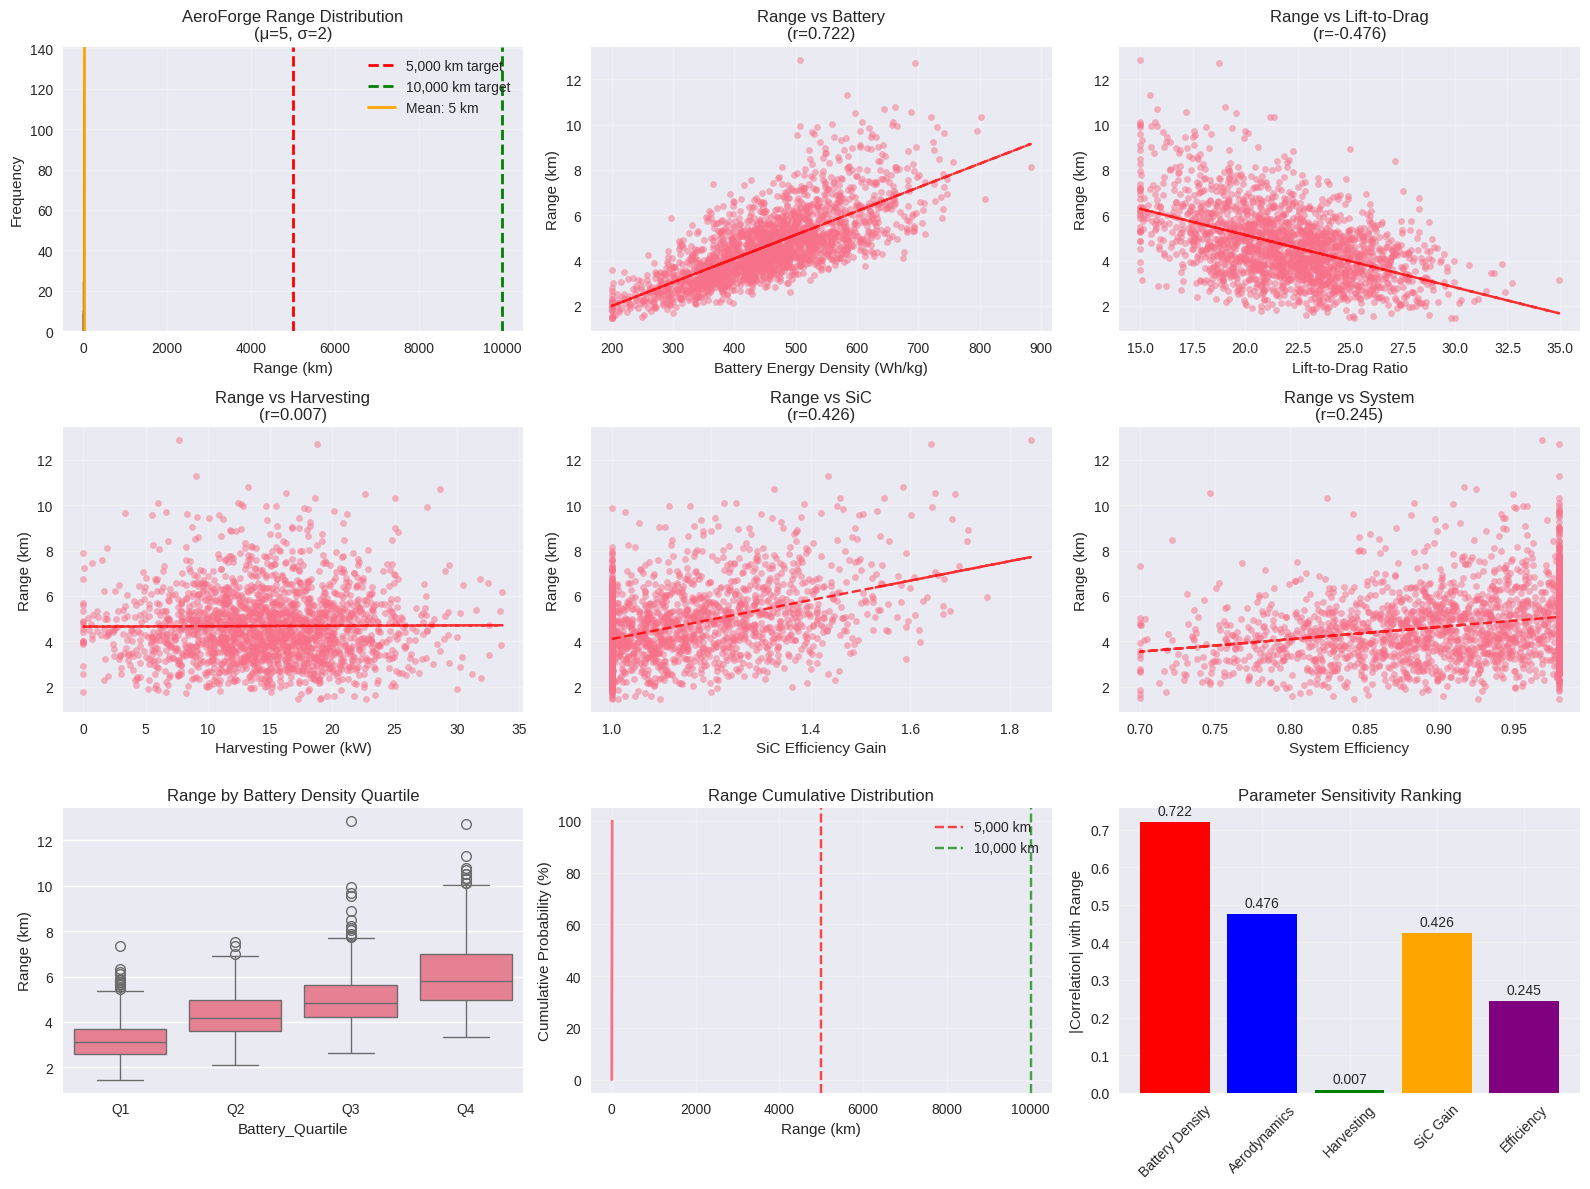

Write the Python code that produced this figure.
#!/usr/bin/env python3
"""
AeroForge Python Monte-Carlo Analysis
Al-ion + SiC Electric Aircraft Range Simulation
Implements the theoretical framework with uncertainty quantification
"""

import numpy as np
import pandas as pd
import matplotlib.pyplot as plt
import seaborn as sns
from scipy import stats
import warnings
warnings.filterwarnings('ignore')

# Set styling for professional plots
plt.style.use('seaborn-v0_8')
sns.set_palette("husl")

def aeroforge_range_calc(eta_system, epack_wh_per_kg, m_batt_kg, m_total_kg, 
                        g, l_over_d, sfc_eq, harvest_kw, sic_efficiency_gain, 
                        cruise_hours=6):
    """
    AeroForge range calculation - Python implementation
    
    Returns range in km for Al-ion + SiC electric aircraft system
    """
    # Battery energy
    e_pack_total_wh = epack_wh_per_kg * m_batt_kg
    
    # Harvesting energy
    e_harvest_wh = harvest_kw * 1000 * cruise_hours
    
    # SiC-enhanced efficiency
    eta_effective = eta_system * sic_efficiency_gain
    
    # Total usable energy
    e_usable_wh = eta_effective * (e_pack_total_wh + e_harvest_wh)
    
    # Electric Breguet calculation
    r_m = e_usable_wh / (g * l_over_d * sfc_eq * m_total_kg)
    r_km = np.maximum(0, np.minimum(50000, r_m / 1000.0))  # Bounded
    
    return r_km

def run_aeroforge_montecarlo(n_runs=2000, seed=42):
    """
    Execute AeroForge Monte-Carlo sensitivity analysis
    """
    np.random.seed(seed)
    print("=== AeroForge Python Monte-Carlo Analysis ===")
    print(f"Runs: {n_runs}")
    
    # Nominal parameters (Al-ion + SiC system)
    params_nom = {
        'eta_system': 0.92,        # SiC-enhanced efficiency
        'epack_wh_per_kg': 450.0,  # Al-ion target density
        'm_batt_kg': 25000.0,      # Battery pack mass
        'm_total_kg': 80000.0,     # Total aircraft mass
        'g': 9.80665,              # Gravity
        'l_over_d': 22.0,          # Aerodynamic efficiency
        'sfc_eq': 0.00015,         # Equivalent specific consumption
        'harvest_kw': 15.0,        # Multi-modal harvesting
        'sic_efficiency_gain': 1.08 # SiC boost factor
    }
    
    # Generate parameter distributions with engineering uncertainties
    samples = {}
    
    # Battery density: ±25% (major Al-ion uncertainty)
    samples['epack'] = np.maximum(200, 
        params_nom['epack_wh_per_kg'] * (1 + 0.25 * np.random.randn(n_runs)))
    
    # Aerodynamics: ±15%
    samples['l_over_d'] = np.maximum(15, 
        params_nom['l_over_d'] * (1 + 0.15 * np.random.randn(n_runs)))
    
    # Harvesting: ±40% (weather dependent)
    samples['harvest'] = np.maximum(0, 
        params_nom['harvest_kw'] * (1 + 0.4 * np.random.randn(n_runs)))
    
    # SiC gain: ±20% (integration challenges)
    samples['sic_gain'] = np.maximum(1.0, 
        params_nom['sic_efficiency_gain'] * (1 + 0.2 * np.random.randn(n_runs)))
    
    # System efficiency: ±10%
    samples['eta'] = np.clip(
        params_nom['eta_system'] * (1 + 0.1 * np.random.randn(n_runs)),
        0.7, 0.98)
    
    # Calculate ranges for all samples
    ranges_km = np.zeros(n_runs)
    
    for i in range(n_runs):
        ranges_km[i] = aeroforge_range_calc(
            samples['eta'][i], samples['epack'][i], params_nom['m_batt_kg'],
            params_nom['m_total_kg'], params_nom['g'], samples['l_over_d'][i],
            params_nom['sfc_eq'], samples['harvest'][i], samples['sic_gain'][i]
        )
    
    return samples, ranges_km, params_nom

def analyze_results(samples, ranges_km):
    """
    Statistical analysis and reporting
    """
    # Basic statistics
    mu = np.mean(ranges_km)
    sigma = np.std(ranges_km) 
    median_range = np.median(ranges_km)
    p5, p95 = np.percentile(ranges_km, [5, 95])
    
    # Target achievement rates
    target_5k = np.sum(ranges_km >= 5000) / len(ranges_km) * 100
    target_10k = np.sum(ranges_km >= 10000) / len(ranges_km) * 100
    
    print(f"\n=== AeroForge Results Summary ===")
    print(f"Range Statistics:")
    print(f"  Mean: {mu:.0f} km (±{sigma:.0f} km std)")
    print(f"  Median: {median_range:.0f} km")
    print(f"  90% Confidence: {p5:.0f} - {p95:.0f} km")
    print(f"\nTarget Achievement:")
    print(f"  ≥5,000 km: {target_5k:.1f}% of cases")
    print(f"  ≥10,000 km: {target_10k:.1f}% of cases")
    
    # Correlation analysis
    correlations = {}
    for param in ['epack', 'l_over_d', 'harvest', 'sic_gain', 'eta']:
        correlations[param] = np.corrcoef(samples[param], ranges_km)[0,1]
    
    print(f"\nParameter Correlations with Range:")
    for param, corr in sorted(correlations.items(), key=lambda x: abs(x[1]), reverse=True):
        print(f"  {param}: {corr:.3f}")
    
    return {
        'mean': mu, 'std': sigma, 'median': median_range,
        'p5': p5, 'p95': p95, 'target_5k': target_5k, 'target_10k': target_10k,
        'correlations': correlations
    }

def create_visualizations(samples, ranges_km, stats, save_plots=True):
    """
    Generate comprehensive analysis plots
    """
    fig = plt.figure(figsize=(16, 12))
    
    # Main range distribution
    plt.subplot(3, 3, 1)
    plt.hist(ranges_km, bins=50, alpha=0.7, color='skyblue', edgecolor='black')
    plt.axvline(5000, color='red', linestyle='--', linewidth=2, label='5,000 km target')
    plt.axvline(10000, color='green', linestyle='--', linewidth=2, label='10,000 km target')
    plt.axvline(stats['mean'], color='orange', linestyle='-', linewidth=2, label=f'Mean: {stats["mean"]:.0f} km')
    plt.xlabel('Range (km)')
    plt.ylabel('Frequency')
    plt.title(f'AeroForge Range Distribution\n(μ={stats["mean"]:.0f}, σ={stats["std"]:.0f})')
    plt.legend()
    plt.grid(True, alpha=0.3)
    
    # Sensitivity scatter plots
    plot_configs = [
        ('epack', 'Battery Energy Density (Wh/kg)', 2),
        ('l_over_d', 'Lift-to-Drag Ratio', 3),
        ('harvest', 'Harvesting Power (kW)', 4),
        ('sic_gain', 'SiC Efficiency Gain', 5),
        ('eta', 'System Efficiency', 6)
    ]
    
    for param, xlabel, subplot_idx in plot_configs:
        plt.subplot(3, 3, subplot_idx)
        plt.scatter(samples[param], ranges_km, alpha=0.5, s=20)
        plt.xlabel(xlabel)
        plt.ylabel('Range (km)')
        plt.title(f'Range vs {xlabel.split(" ")[0]}\n(r={stats["correlations"][param]:.3f})')
        plt.grid(True, alpha=0.3)
        
        # Add trend line
        z = np.polyfit(samples[param], ranges_km, 1)
        p = np.poly1d(z)
        plt.plot(samples[param], p(samples[param]), "r--", alpha=0.8)
    
    # Box plot of ranges by parameter quartiles
    plt.subplot(3, 3, 7)
    epack_quartiles = pd.qcut(samples['epack'], 4, labels=['Q1', 'Q2', 'Q3', 'Q4'])
    df_box = pd.DataFrame({'Range': ranges_km, 'Battery_Quartile': epack_quartiles})
    sns.boxplot(data=df_box, x='Battery_Quartile', y='Range')
    plt.title('Range by Battery Density Quartile')
    plt.ylabel('Range (km)')
    
    # Cumulative distribution
    plt.subplot(3, 3, 8)
    sorted_ranges = np.sort(ranges_km)
    cumulative = np.arange(1, len(sorted_ranges) + 1) / len(sorted_ranges)
    plt.plot(sorted_ranges, cumulative * 100, linewidth=2)
    plt.axvline(5000, color='red', linestyle='--', alpha=0.7, label='5,000 km')
    plt.axvline(10000, color='green', linestyle='--', alpha=0.7, label='10,000 km')
    plt.xlabel('Range (km)')
    plt.ylabel('Cumulative Probability (%)')
    plt.title('Range Cumulative Distribution')
    plt.legend()
    plt.grid(True, alpha=0.3)
    
    # Parameter importance (correlation magnitude)
    plt.subplot(3, 3, 9)
    param_names = list(stats['correlations'].keys())
    param_corrs = [abs(stats['correlations'][p]) for p in param_names]
    param_labels = ['Battery Density', 'Aerodynamics', 'Harvesting', 'SiC Gain', 'Efficiency']
    
    bars = plt.bar(param_labels, param_corrs, color=['red', 'blue', 'green', 'orange', 'purple'])
    plt.ylabel('|Correlation| with Range')
    plt.title('Parameter Sensitivity Ranking')
    plt.xticks(rotation=45)
    plt.grid(True, alpha=0.3)
    
    # Add correlation values on bars
    for bar, corr in zip(bars, param_corrs):
        plt.text(bar.get_x() + bar.get_width()/2, bar.get_height() + 0.01, 
                f'{corr:.3f}', ha='center', va='bottom')
    
    plt.tight_layout()
    
    if save_plots:
        plt.savefig('AeroForge_Python_Analysis.png', dpi=300, bbox_inches='tight')
        print(f"\nPlots saved to: AeroForge_Python_Analysis.png")
    
    plt.show()

def main():
    """
    Main execution function
    """
    # Run Monte-Carlo analysis
    samples, ranges_km, params_nom = run_aeroforge_montecarlo(n_runs=2000)
    
    # Analyze results
    stats = analyze_results(samples, ranges_km)
    
    # Create comprehensive dataset
    results_df = pd.DataFrame({
        'run': range(1, len(ranges_km) + 1),
        'eta_system': samples['eta'],
        'epack_wh_per_kg': samples['epack'],
        'l_over_d': samples['l_over_d'],
        'harvest_kw': samples['harvest'],
        'sic_efficiency_gain': samples['sic_gain'],
        'range_km': ranges_km
    })
    
    # Save results
    results_df.to_csv('AeroForge_Python_Results.csv', index=False)
    print(f"\nDetailed results saved to: AeroForge_Python_Results.csv")
    
    # Create visualizations
    create_visualizations(samples, ranges_km, stats)
    
    return results_df, stats

if __name__ == "__main__":
    # Execute AeroForge analysis
    results_df, statistics = main()
    
    print("\n=== AeroForge Analysis Complete ===")
    print("Ready for publication and further development!")
